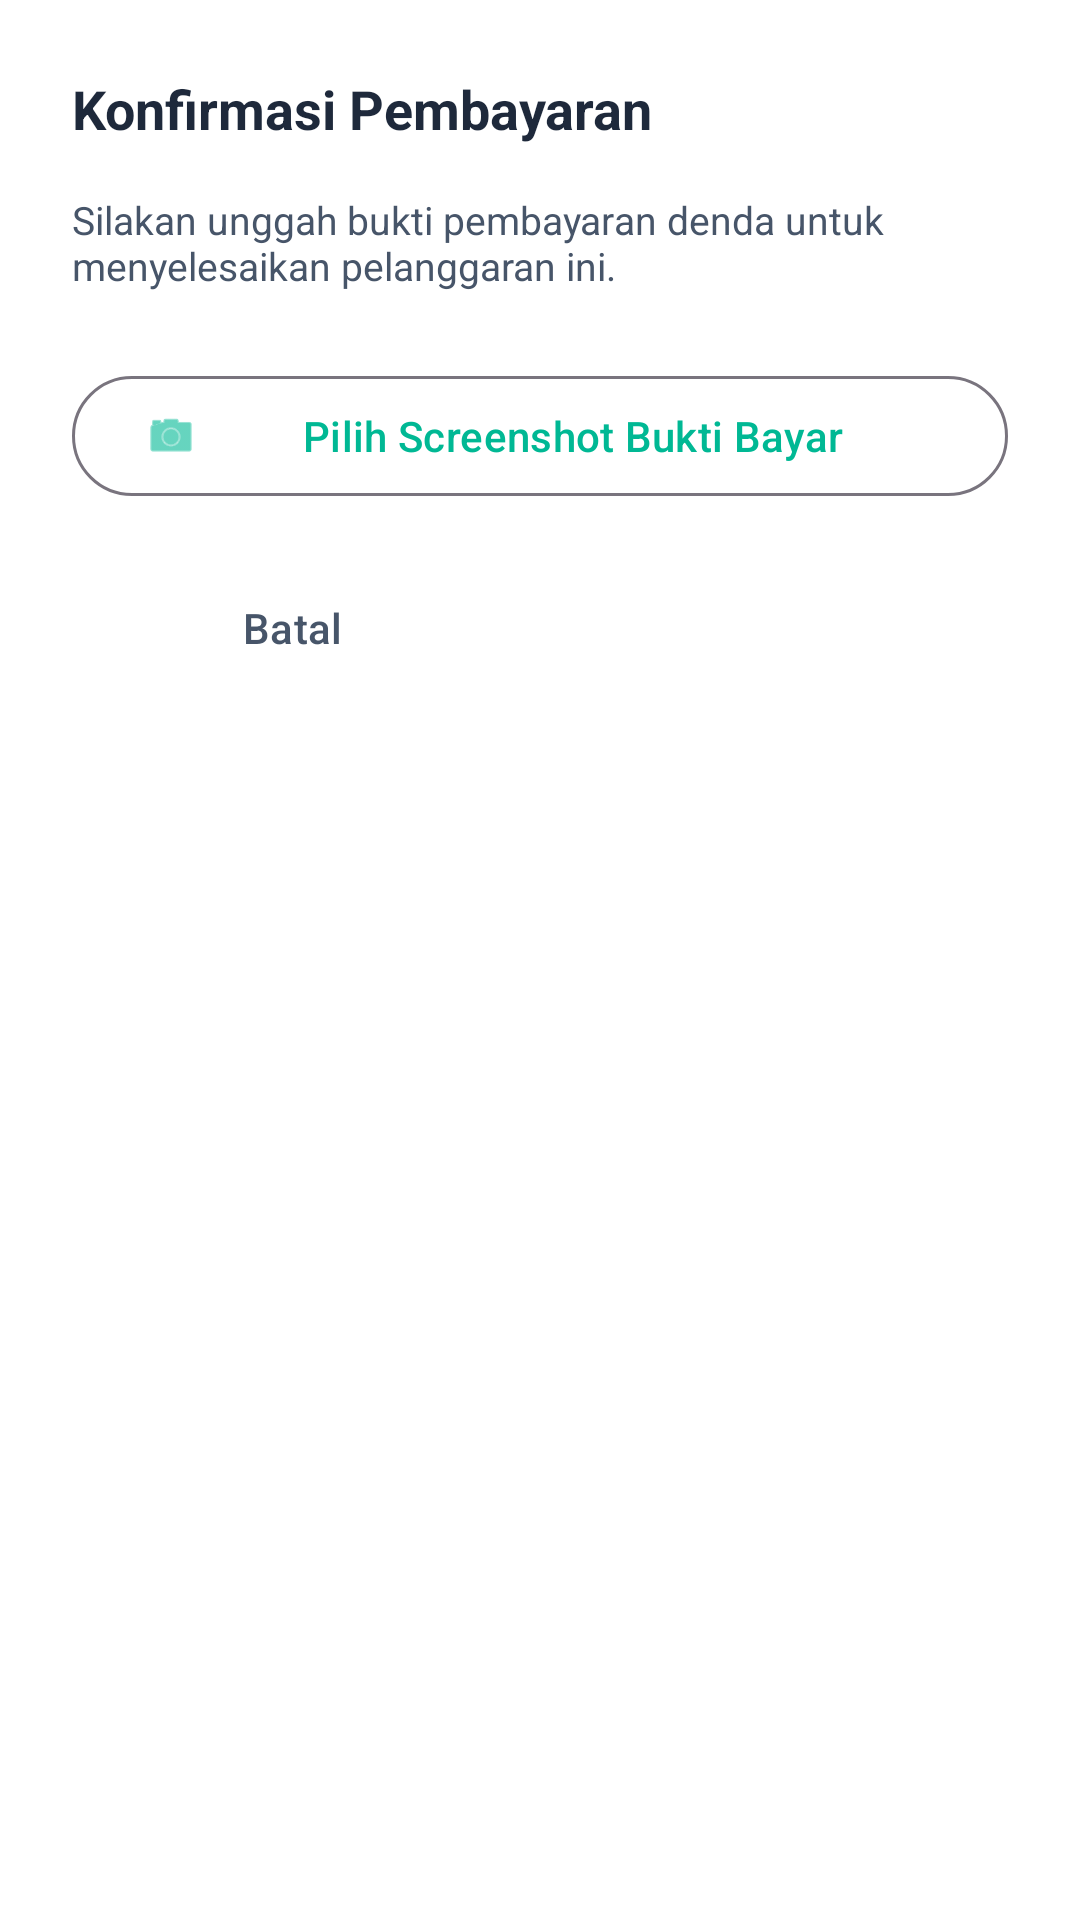

Layout XML and referenced resources for this Android screen:
<!-- AndroidManifest.xml: application theme Theme.ScanBar -->
<!-- res/layout/dialog_payment_form.xml -->
<?xml version="1.0" encoding="utf-8"?>
<LinearLayout xmlns:android="http://schemas.android.com/apk/res/android"
    xmlns:app="http://schemas.android.com/apk/res-auto"
    android:layout_width="match_parent"
    android:layout_height="wrap_content"
    android:orientation="vertical"
    android:padding="24dp"
    android:background="@color/bg_surface">

    <TextView
        android:layout_width="wrap_content"
        android:layout_height="wrap_content"
        android:text="Konfirmasi Pembayaran"
        android:textColor="@color/text_high"
        android:textSize="18sp"
        android:textStyle="bold"
        android:layout_marginBottom="16dp" />

    <TextView
        android:layout_width="match_parent"
        android:layout_height="wrap_content"
        android:text="Silakan unggah bukti pembayaran denda untuk menyelesaikan pelanggaran ini."
        android:textColor="@color/text_medium"
        android:textSize="13sp"
        android:layout_marginBottom="24dp" />

    <com.google.android.material.button.MaterialButton
        android:id="@+id/btnUploadProof"
        style="@style/Widget.Material3.Button.OutlinedButton"
        android:layout_width="match_parent"
        android:layout_height="wrap_content"
        android:text="Pilih Screenshot Bukti Bayar"
        app:icon="@android:drawable/ic_menu_camera"
        android:layout_marginBottom="16dp" />

    <ImageView
        android:id="@+id/ivProofPreview"
        android:layout_width="match_parent"
        android:layout_height="200dp"
        android:scaleType="centerCrop"
        android:visibility="gone"
        android:layout_marginBottom="24dp"
        android:background="@color/divider_light" />

    <LinearLayout
        android:layout_width="match_parent"
        android:layout_height="wrap_content"
        android:orientation="horizontal"
        android:gravity="end">

        <Button
            android:id="@+id/btnCancelPayment"
            style="@style/Widget.Material3.Button.TextButton"
            android:layout_width="wrap_content"
            android:layout_height="wrap_content"
            android:text="Batal"
            android:textColor="@color/text_medium" />

        <Button
            android:id="@+id/btnSubmitPayment"
            style="@style/TealButtonStyle"
            android:layout_width="wrap_content"
            android:layout_height="wrap_content"
            android:layout_marginStart="12dp"
            android:text="Kirim dan Selesaikan"
            android:enabled="false" />
    </LinearLayout>

</LinearLayout>
<!-- resources referenced by this layout -->
<resources>
  <color name="bg_surface">#FFFFFF</color>
  <color name="divider_light">#E2E8F0</color>
  <color name="text_high">#1E293B</color>
  <color name="text_medium">#475569</color>
  <style name="TealButtonStyle" parent="Widget.Material3.Button">
          <item name="backgroundTint">@color/accent_teal</item>
          <item name="android:textColor">@color/white</item>
          <item name="cornerRadius">16dp</item>
          <item name="android:textAllCaps">false</item>
          <item name="android:textStyle">bold</item>
      </style>
  <style name="Theme.ScanBar" parent="Base.Theme.ScanBar">
          <item name="android:statusBarColor">#FFFFFF</item>
          <item name="android:windowLightStatusBar">true</item>
      </style>
  <color name="accent_teal">#00B894</color>
  <color name="white">#FFFFFFFF</color>
  <style name="Base.Theme.ScanBar" parent="Theme.Material3.Light.NoActionBar">
          <item name="colorPrimary">@color/accent_teal</item>
          <item name="android:windowBackground">@color/bg_main</item>
          <item name="android:statusBarColor">@color/bg_main</item>
          <item name="android:navigationBarColor">@color/bg_main</item>
          <item name="android:windowLightStatusBar">true</item>
          <item name="android:windowLightNavigationBar">true</item>
      </style>
  <color name="bg_main">#F8FAFC</color>
</resources>
